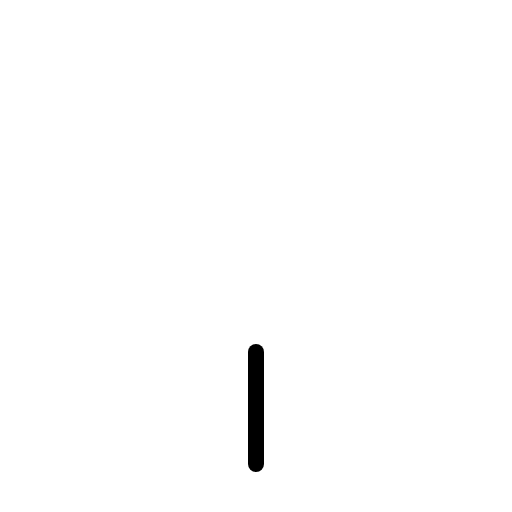
t = 0.00 s
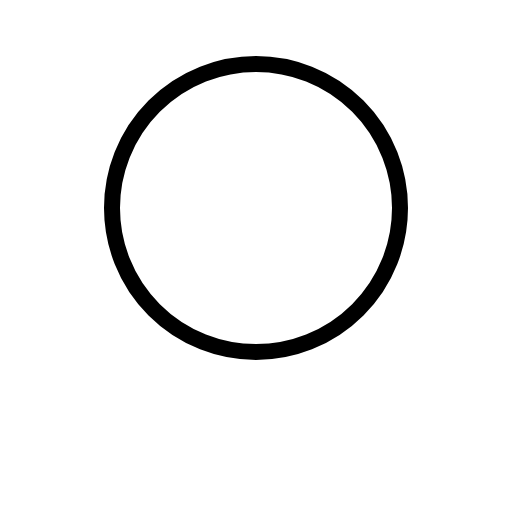
t = 0.30 s
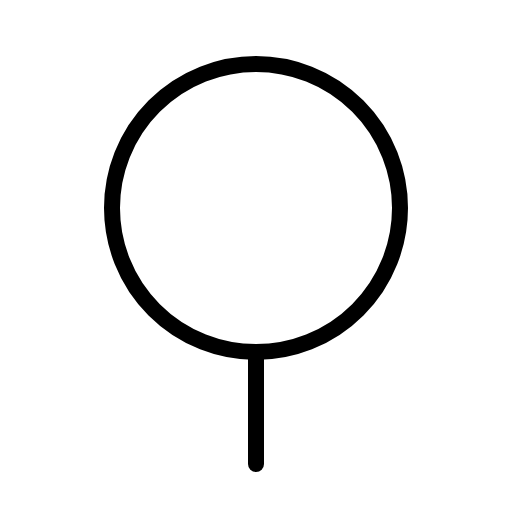
t = 0.68 s
t = 1.05 s: frame unchanged from t = 0.68 s, image omitted
t = 1.43 s: frame unchanged from t = 0.68 s, image omitted

The animated SVG that drew these frames (rendered in a browser with its animation timeline set to each time). Animation: 1 CSS @keyframes rule; one cycle of 1.80 s, repeats indefinitely.

<svg xmlns="http://www.w3.org/2000/svg" viewBox="0 0 256 256">
  <style>
    .draw-line {
      stroke-dasharray: 2000;
      stroke-dashoffset: 0;
    }
    svg:hover .draw-line {
      animation: phosphor-draw-in 1.5s ease-in-out infinite;
    }
    @keyframes phosphor-draw-in {
      0%   { stroke-dashoffset: 2000; }
      100% { stroke-dashoffset: 0; }
    }
  </style><rect width="256" height="256" fill="none"/><circle cx="128" cy="104" r="72" fill="none" stroke="currentColor" stroke-linecap="round" stroke-linejoin="round" stroke-width="8" class="draw-line" pathLength="1" style="animation-delay: 0s"/><line x1="128" y1="176" x2="128" y2="232" fill="none" stroke="currentColor" stroke-linecap="round" stroke-linejoin="round" stroke-width="8" class="draw-line" pathLength="1" style="animation-delay: 0.3s"/></svg>
